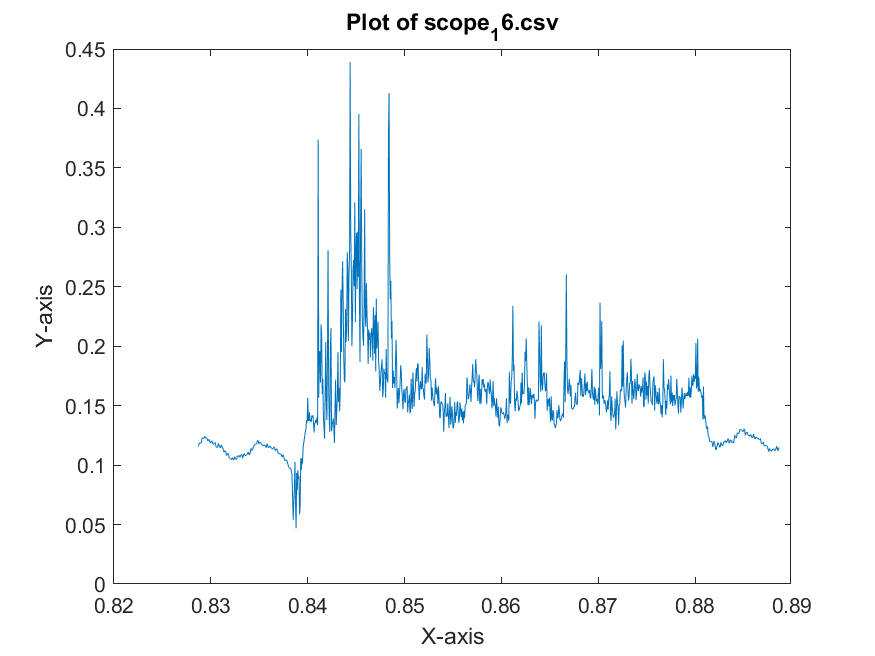

The data file committed next to this chart (first rows):
x-axis, 1
second, Volt
+828.72000E-03, +115.62499E-03
+828.78000E-03, +117.57812E-03
+828.84000E-03, +118.74999E-03
+828.90000E-03, +118.35937E-03
+828.96000E-03, +118.74999E-03
+829.02000E-03, +118.74999E-03
+829.08000E-03, +122.65624E-03
+829.14000E-03, +123.04687E-03
+829.20000E-03, +122.65624E-03
+829.26000E-03, +122.26562E-03
+829.32000E-03, +122.65624E-03
+829.38000E-03, +124.21874E-03
+829.44000E-03, +123.04687E-03
+829.50000E-03, +123.04687E-03
+829.56000E-03, +123.04687E-03
+829.62000E-03, +121.87499E-03
+829.68000E-03, +120.31249E-03
+829.74000E-03, +120.70312E-03
+829.80000E-03, +121.87499E-03
+829.86000E-03, +121.09374E-03
+829.92000E-03, +118.35937E-03
+829.98000E-03, +118.74999E-03
+830.04000E-03, +119.92187E-03
+830.10000E-03, +120.31249E-03
+830.16000E-03, +119.92187E-03
+830.22000E-03, +117.57812E-03
+830.28000E-03, +117.57812E-03
+830.34000E-03, +118.35937E-03
+830.40000E-03, +118.35937E-03
+830.46000E-03, +119.14062E-03
+830.52000E-03, +115.62499E-03
+830.58000E-03, +114.84374E-03
+830.64000E-03, +115.23437E-03
+830.70000E-03, +114.84374E-03
+830.76000E-03, +118.35937E-03
+830.82000E-03, +117.18749E-03
+830.88000E-03, +115.62499E-03
+830.94000E-03, +115.23437E-03
+831.00000E-03, +114.45312E-03
+831.06000E-03, +117.18749E-03
+831.12000E-03, +116.01562E-03
+831.18000E-03, +115.23437E-03
+831.24000E-03, +114.06249E-03
+831.30000E-03, +112.89062E-03
+831.36000E-03, +110.93749E-03
+831.42000E-03, +111.32812E-03
+831.48000E-03, +112.10937E-03
+831.54000E-03, +111.71874E-03
+831.60000E-03, +108.20312E-03
+831.66000E-03, +108.20312E-03
+831.72000E-03, +109.76562E-03
+831.78000E-03, +109.76562E-03
+831.84000E-03, +108.20312E-03
+831.90000E-03, +105.85937E-03
+831.96000E-03, +105.85937E-03
+832.02000E-03, +105.07812E-03
+832.08000E-03, +105.07812E-03
+832.14000E-03, +104.68749E-03
+832.20000E-03, +106.24999E-03
... 941 more rows
